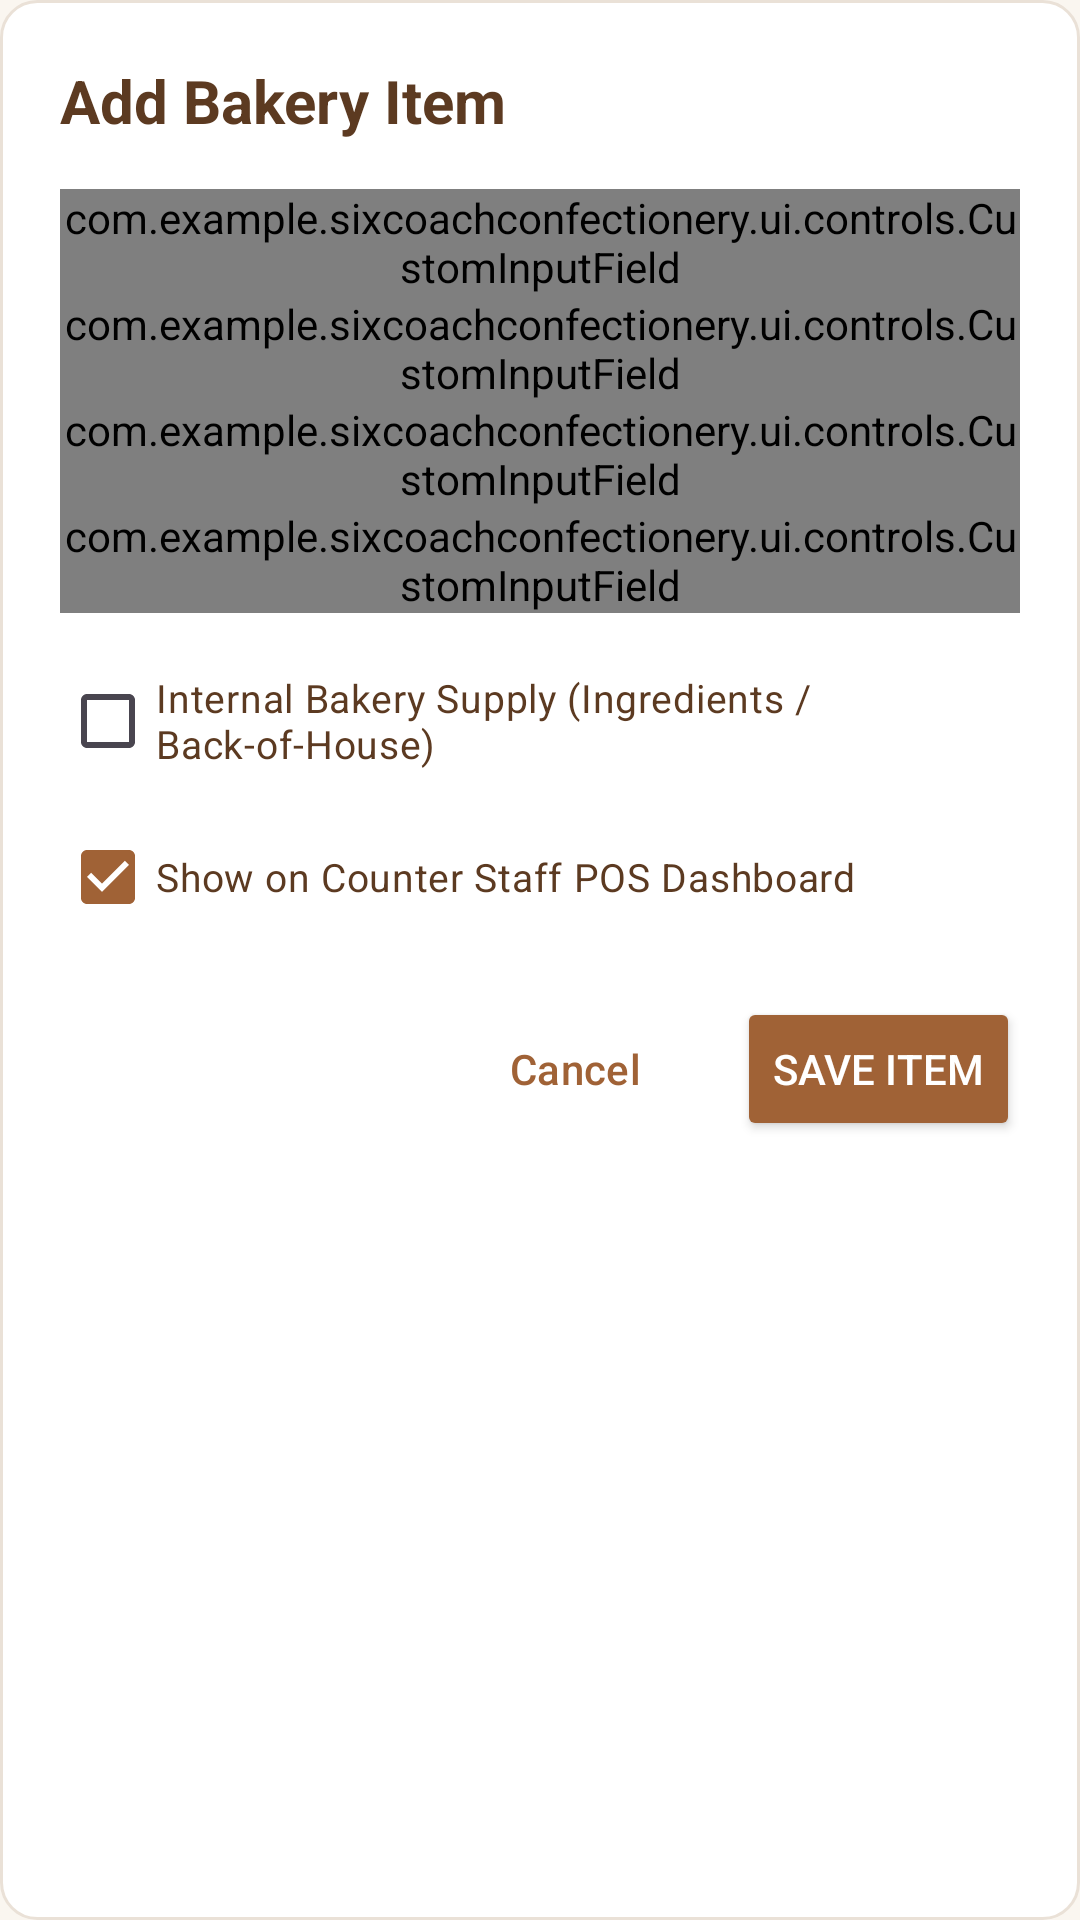

Android layout source for this screen:
<!-- AndroidManifest.xml: application theme Theme.SixCoachConfectionery -->
<!-- res/layout/dialog_item_editor.xml -->
<?xml version="1.0" encoding="utf-8"?>
<LinearLayout xmlns:android="http://schemas.android.com/apk/res/android"
    xmlns:app="http://schemas.android.com/apk/res-auto"
    android:layout_width="match_parent"
    android:layout_height="wrap_content"
    android:orientation="vertical"
    android:padding="20dp"
    android:background="@drawable/bg_card_rounded">

    <TextView
        android:id="@+id/tvEditorTitle"
        android:layout_width="wrap_content"
        android:layout_height="wrap_content"
        android:text="Add Bakery Item"
        android:textColor="@color/bakery_text_primary"
        android:textSize="20sp"
        android:textStyle="bold" />

    <com.example.sixcoachconfectionery.ui.controls.CustomInputField
        android:id="@+id/inputItemName"
        android:layout_width="match_parent"
        android:layout_height="wrap_content"
        android:layout_marginTop="16dp" />

    <com.example.sixcoachconfectionery.ui.controls.CustomInputField
        android:id="@+id/inputItemCategory"
        android:layout_width="match_parent"
        android:layout_height="wrap_content" />

    <com.example.sixcoachconfectionery.ui.controls.CustomInputField
        android:id="@+id/inputItemPrice"
        android:layout_width="match_parent"
        android:layout_height="wrap_content" />

    <com.example.sixcoachconfectionery.ui.controls.CustomInputField
        android:id="@+id/inputItemStock"
        android:layout_width="match_parent"
        android:layout_height="wrap_content" />

    <CheckBox
        android:id="@+id/cbInternalSupply"
        android:layout_width="match_parent"
        android:layout_height="wrap_content"
        android:layout_marginTop="12dp"
        android:text="Internal Bakery Supply (Ingredients / Back-of-House)"
        android:textColor="@color/bakery_text_primary"
        android:textSize="13sp" />

    <CheckBox
        android:id="@+id/cbCounterSales"
        android:layout_width="match_parent"
        android:layout_height="wrap_content"
        android:layout_marginTop="4dp"
        android:text="Show on Counter Staff POS Dashboard"
        android:checked="true"
        android:textColor="@color/bakery_text_primary"
        android:textSize="13sp" />

    <TextView
        android:id="@+id/tvEditorError"
        android:layout_width="match_parent"
        android:layout_height="wrap_content"
        android:textColor="@color/bakery_red"
        android:textSize="13sp"
        android:visibility="gone" />

    <LinearLayout
        android:layout_width="match_parent"
        android:layout_height="wrap_content"
        android:layout_marginTop="16dp"
        android:orientation="horizontal"
        android:gravity="end">

        <Button
            android:id="@+id/btnCancelItem"
            style="?attr/materialButtonOutlinedStyle"
            android:layout_width="wrap_content"
            android:layout_height="48dp"
            android:text="Cancel"
            android:textColor="@color/bakery_brown"
            android:layout_marginEnd="8dp" />

        <Button
            android:id="@+id/btnSaveItem"
            android:layout_width="wrap_content"
            android:layout_height="48dp"
            android:text="Save Item"
            android:textColor="@color/white"
            android:backgroundTint="@color/bakery_brown" />

    </LinearLayout>

</LinearLayout>
<!-- resources referenced by this layout -->
<resources>
  <color name="bakery_brown">#A06236</color>
  <color name="bakery_red">#DC2626</color>
  <color name="bakery_text_primary">#5C3A21</color>
  <color name="white">#FFFFFFFF</color>
  <!-- drawable bg_card_rounded (drawable) -->
  <?xml version="1.0" encoding="utf-8"?>
  <shape xmlns:android="http://schemas.android.com/apk/res/android"
      android:shape="rectangle">
      <solid android:color="@color/bakery_card_bg" />
      <corners android:radius="12dp" />
      <stroke
          android:width="1dp"
          android:color="@color/bakery_card_border" />
  </shape>
  <style name="Theme.SixCoachConfectionery" parent="Base.Theme.SixCoachConfectionery" />
  <color name="bakery_card_bg">#FFFFFF</color>
  <color name="bakery_card_border">#EAE1D7</color>
  <style name="Base.Theme.SixCoachConfectionery" parent="Theme.Material3.DayNight.NoActionBar">
          
          <item name="colorPrimary">@color/bakery_brown</item>
          <item name="colorOnPrimary">@color/white</item>
          <item name="colorPrimaryContainer">@color/bakery_tan_light</item>
          <item name="colorOnPrimaryContainer">@color/bakery_brown_dark</item>
          <item name="colorSecondary">@color/bakery_brown_light</item>
          <item name="android:windowBackground">@color/bakery_bg</item>
          <item name="android:statusBarColor">@color/bakery_brown</item>
      </style>
  <color name="bakery_tan_light">#F8F3EE</color>
  <color name="bakery_brown_dark">#7C3E1D</color>
  <color name="bakery_brown_light">#C48D5D</color>
  <color name="bakery_bg">#FAF6F0</color>
</resources>
